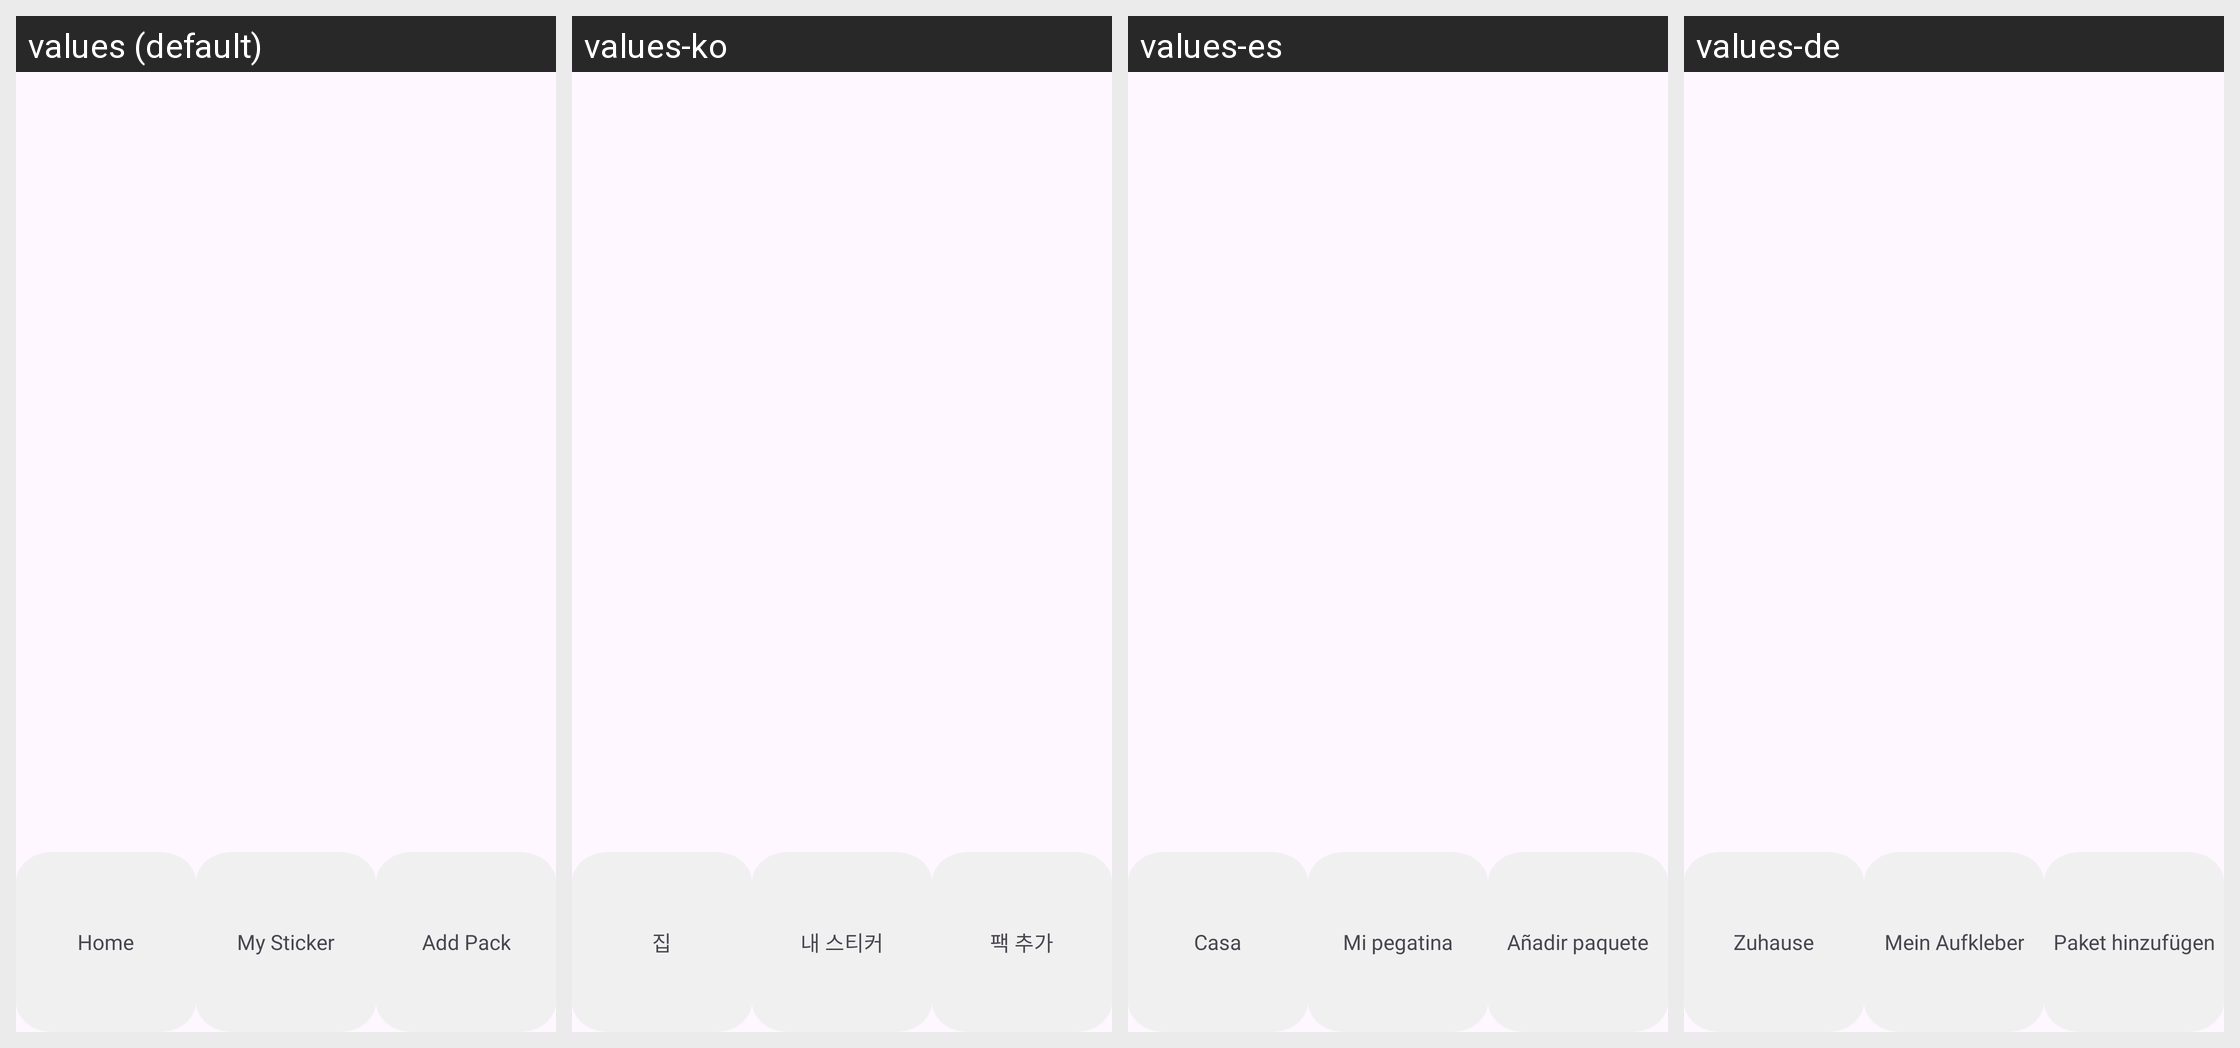

The Android screen above is rendered under several locales of the same app. Produce the string resources it draws, with the default and per-locale values.
Android screen res/layout/activity_returning_home_screen.xml rendered under 4 locales, left to right: values (default), values-ko, values-es, values-de. Device: Nexus 5 (rendered at 1080×1920; each locale shown at half size, 540×960, under a caption strip naming it); theme Theme.WhatsappStickerMaker.
Other locales in the repository, not shown: values-ar, values-fa, values-fr, values-in, values-it, values-ja, values-nl, values-pt, values-ru, values-th, values-tr, values-zh.
Strings drawn on this screen, with the default value and each locale's value (text and hints the layout hard-codes, and strings that could not be matched under every locale, appear in the picture but are not listed):

home
  values: Home
  values-ko: 집
  values-es: Casa
  values-de: Zuhause

my_sticker
  values: My Sticker
  values-ko: 내 스티커
  values-es: Mi pegatina
  values-de: Mein Aufkleber

add_pack
  values: Add Pack
  values-ko: 팩 추가
  values-es: Añadir paquete
  values-de: Paket hinzufügen
